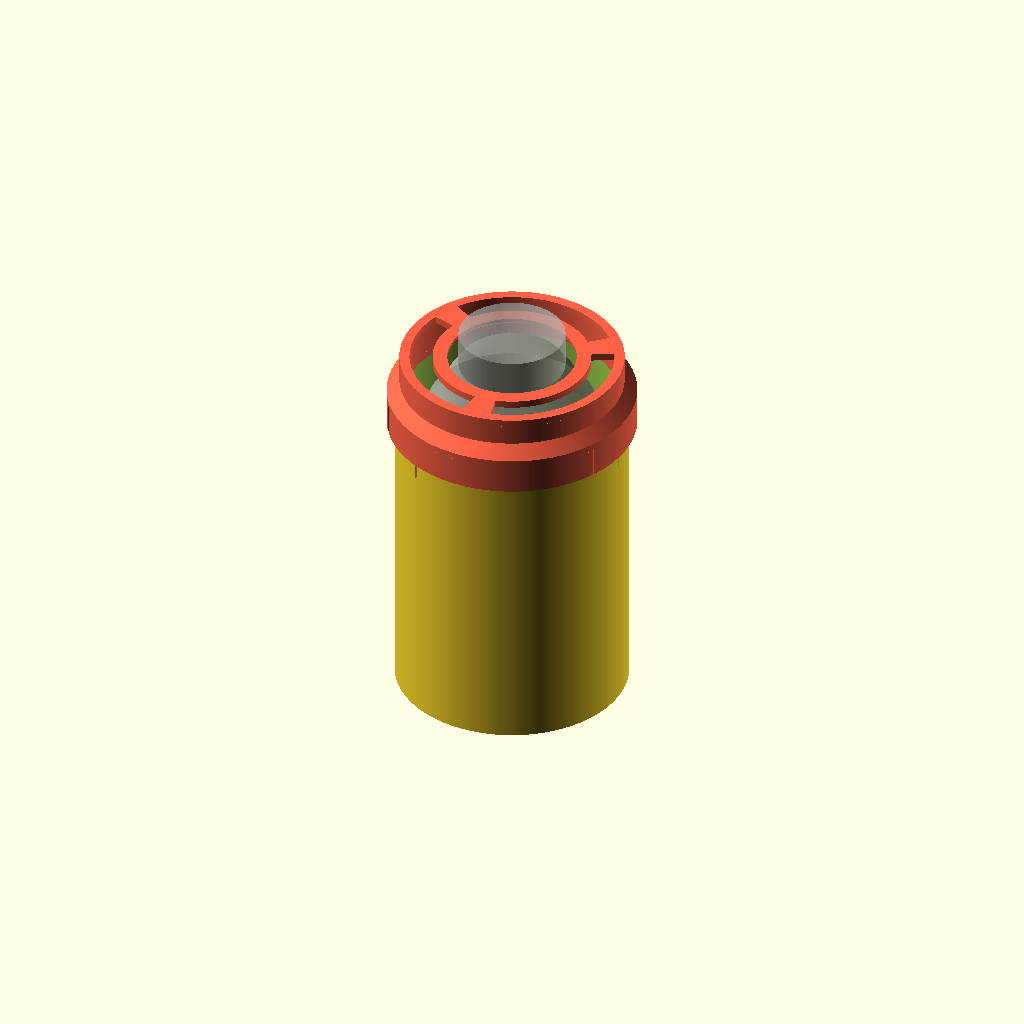
Cell 1: rendered with the file's own defaults.
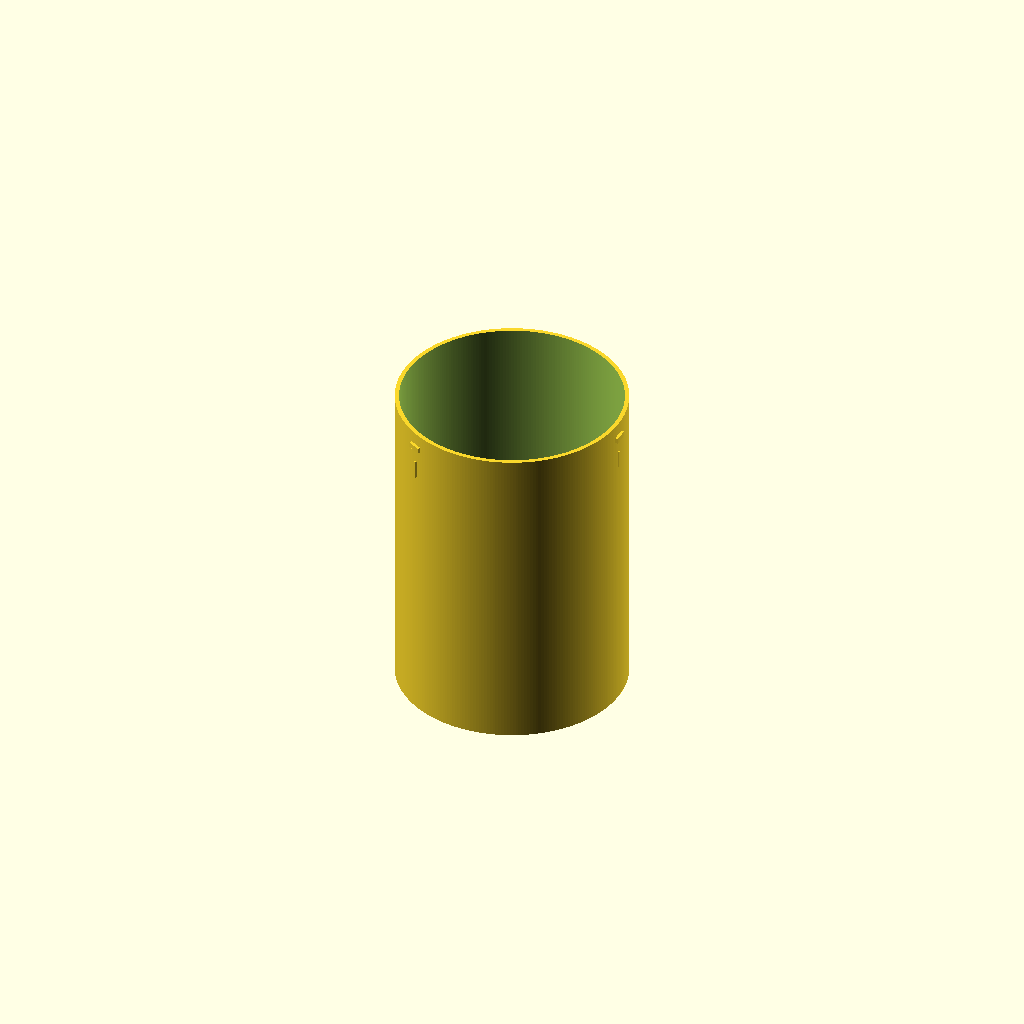
Cell 2: part = "body" (everything else at default).
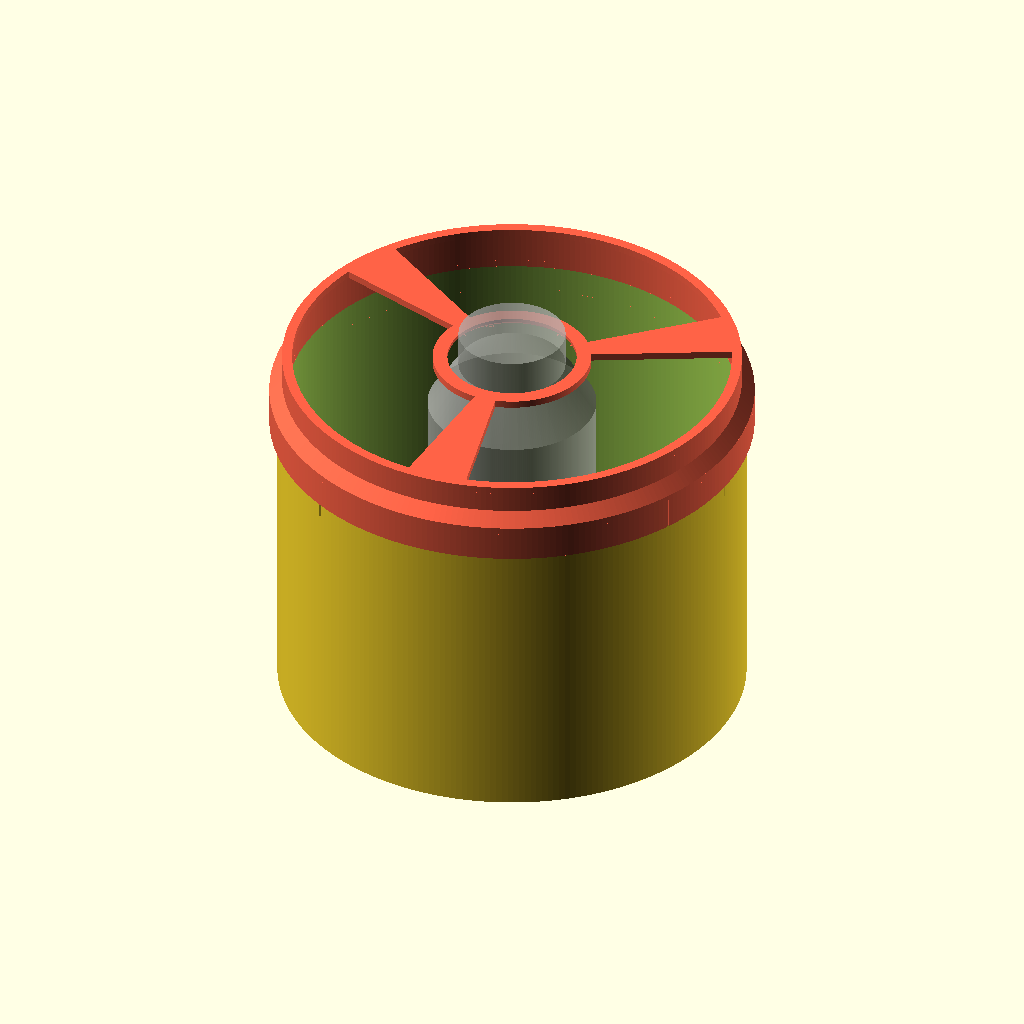
Cell 3: outside_diameter = 254 (everything else at default).
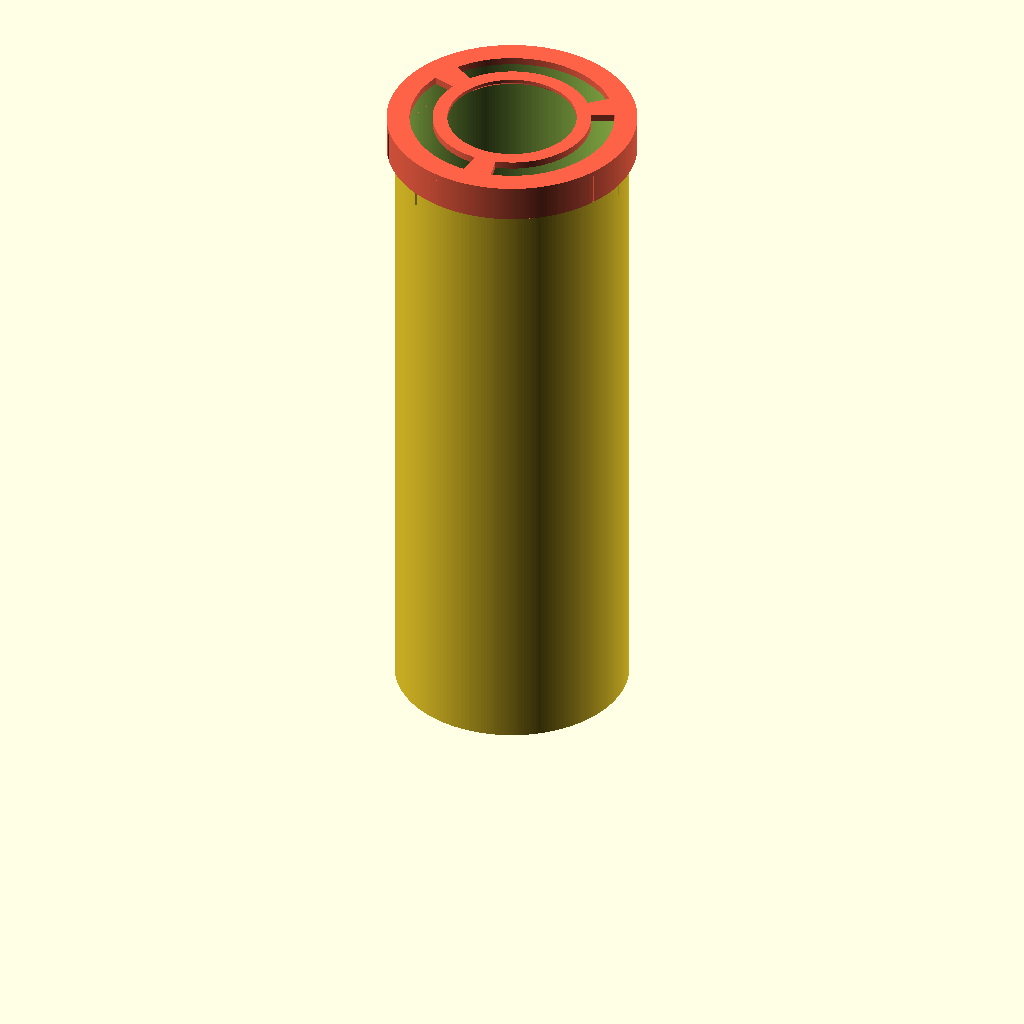
Cell 4: the same model with total_height = 360.
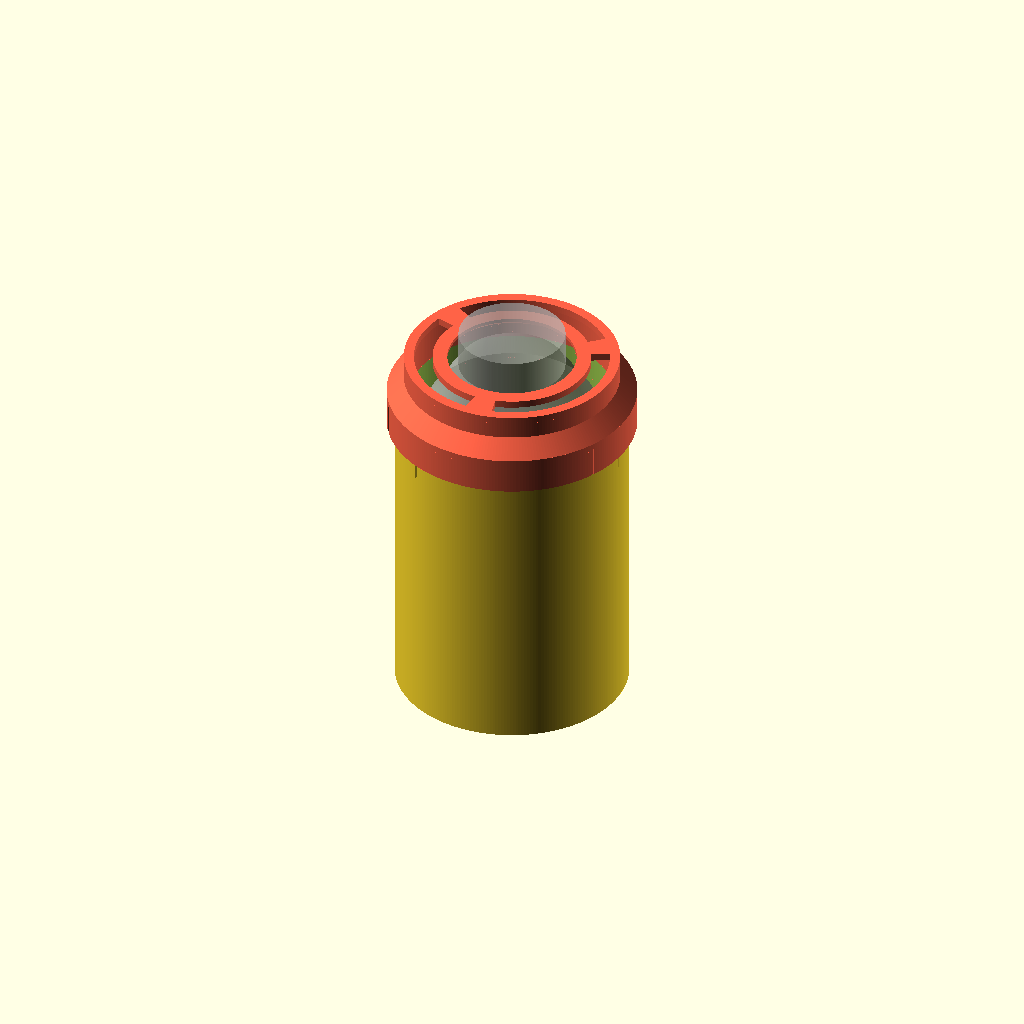
Cell 5: the same model with wall_thickness = 4.8.
One fixed orthographic camera (rotation 55°, 0°, 25°; colour scheme Cornfield) for every cell.
Source of the model, container-design/container-draft.scad:
// ICE-SLEEVE CONTAINER WITH BOTTLE HOLD-DOWN LID  (revision 3)
// Bottle: LENO 1200 ml / 42 oz single-wall stainless wide-mouth (Temu).
// ------------------------------------------------------------------
// PROVISIONAL DRAFT: body and bottle dimensions are estimates, NOT
// verified measurements (see README). Measure before relying on them.
//
// Problem: an empty wide-mouth steel bottle placed in the water-filled
// body floats. The bottle has no neck ring to hang from and its shoulder
// is near or above the rim, so the lid is a twist-lock ring on the body
// rim carrying a plate whose hole bears on the bottle's shoulder taper.
// If the shoulder is above the rim the plate is raised on a short
// "chimney" tube; if it is below, the plate sits flat on the ring.
// Buoyancy pushes the shoulder up into the plate and the bayonet lugs
// on the body stop the lid.
//
// Three openings in the plate (and side windows if the chimney is tall)
// let you top up water after locking and give the ice room to expand.
//
// Parts:  part = "body" | "lid" | "assembly"
//   body     - cylinder plus 3 external bayonet lugs (unchanged from rev 2)
//   lid      - chimney lid, output already flipped for printing (plate down)
//   assembly - body + locked lid + a translucent model of the bottle
//
// Regenerate STLs (from this directory):
//   openscad -D 'part="body"' -o container-body-127x180mm.stl  container-draft.scad
//   openscad -D 'part="lid"'  -o container-lid-chimney.stl     container-draft.scad
//
// To lock: lower the lid over the bottle with the index grooves on the
// skirt over the ribs on the body, press down onto the rim, twist
// CLOCKWISE (seen from above) by lock_rotation. Counter-clockwise releases.
// ------------------------------------------------------------------

part = "assembly"; // ["body", "lid", "assembly"]

// ---- BODY ----------------------------------------------------------
outside_diameter = 127;  // ESTIMATED; replace with measured base diameter
total_height     = 180;  // ESTIMATED; replace with measured base-to-red-line height
wall_thickness   = 2.4;
base_thickness   = 3;

// ---- BOTTLE: MEASURE THESE -----------------------------------------
// Defaults are for the LENO 1200 ml / 42 oz single-wall bottle, Temu listing
// size chart: W 3.6 in (91 mm), H 8.6 in (218 mm). The chart does not say
// whether the cap is included; 218 is taken as the height WITHOUT the cap,
// which is the safe assumption (a shorter bottle only floats up a bit more).
// Neck, shoulder and cap are guesses from the product photos. Stand the
// bottle on a table and measure:
bottle_body_diameter   = 91.4; // widest diameter of the straight body
bottle_neck_diameter   = 58;   // outside diameter across the threads
bottle_body_height     = 173;  // table to where the straight side ends and the shoulder starts curving in
bottle_shoulder_height = 25;   // vertical height of the shoulder taper, from there to the bottom of the neck
bottle_neck_height     = 20;   // neck/thread height (preview only)
bottle_cap_diameter    = 64;   // if you want to lock the lid with the cap on, hole_diameter must exceed this

// ---- LID -----------------------------------------------------------
hole_diameter      = 70;   // plate hole: bigger than the neck (or cap), smaller than the body
hub_width          = 8;    // solid ring kept around the hole between the fill openings
spoke_angle        = 16;   // angular width of the 3 spokes between the fill openings, degrees
plate_thickness    = 4;
hole_chamfer       = 2;    // 45 degree lead-in on the underside of the hole, seats on the shoulder
lift_margin        = 10;   // plate sits this much above where the shoulder would touch it with the
                           // bottle on the base; the bottle floats up this far and then stops.
                           // Measurement error is absorbed here: too big is harmless, too small
                           // means the lid cannot seat on the rim. Raise it if in doubt.
tube_thickness     = 2.5;
ring_thickness     = 4;    // thickness of the ring that sits on the rim
ring_inner_overlap = 2.6;  // how far the ring reaches in past the body's inner wall
window_count       = 3;
window_width       = 80;   // chord width of each window, mm
window_margin      = 8;    // solid band kept above/below the windows
skirt_height       = 16;
skirt_thickness    = 4;
fit_clearance      = 0.4;

// ---- BAYONET LUGS --------------------------------------------------
lug_count         = 3;
lug_height        = 3;
lug_protrusion    = 1.6;
lug_arc_width     = 8;
lug_top_below_rim = 7;
lock_rotation     = 25;
index_marks       = true;

$fn = 256;

// ---- derived -------------------------------------------------------
Ro        = outside_diameter / 2;
Ri        = Ro - wall_thickness;
H         = total_height;
skirt_ir  = Ro + fit_clearance;
skirt_or  = skirt_ir + skirt_thickness;
groove_or = skirt_ir + lug_protrusion + fit_clearance;
ring_ir   = Ri - ring_inner_overlap;        // also the chimney tube inner radius
tube_or   = ring_ir + tube_thickness;
lug_z1    = H - lug_top_below_rim;
lug_z0    = lug_z1 - lug_height;
lug_deg   = lug_arc_width / Ro * 180 / PI;
chan_deg  = (lug_arc_width + 2 * fit_clearance) / Ro * 180 / PI;

// bottle geometry with the bottle standing on the body's base
bR        = bottle_body_diameter / 2;
bn        = bottle_neck_diameter / 2;
hR        = hole_diameter / 2;
bz_body   = base_thickness + bottle_body_height;             // top of straight side
bz_neck   = bz_body + bottle_shoulder_height;                // bottom of neck
z_contact = bz_body + bottle_shoulder_height * (bR - hR) / (bR - bn); // where the hole edge meets the taper
ring_z1   = H + ring_thickness;
flare_h   = skirt_or - tube_or;                              // 45 degree flare from ring out to tube
chimney   = z_contact + lift_margin > ring_z1 + 1;           // shoulder above the rim: needs a chimney
plate_z0  = chimney ? z_contact + lift_margin : H;           // plate underside
plate_z1  = plate_z0 + plate_thickness;
plate_or  = chimney ? tube_or : skirt_or;
tube_h    = chimney ? plate_z0 - ring_z1 - flare_h : 0;
windows   = chimney && tube_h >= 2 * window_margin + 20;     // side windows only if the chimney is tall enough

assert(outside_diameter > 2 * wall_thickness);
assert(hR > bn + 1, "hole must clear the neck threads");
assert(hR < bR - 2, "hole must be smaller than the bottle body");
assert(bR + 2 < ring_ir, "bottle body too wide for the chimney");
assert(!chimney || tube_h >= 4, "chimney too short; raise lift_margin");
assert(skirt_thickness > lug_protrusion + fit_clearance + 1.5, "skirt too thin for groove");
assert(skirt_height > lug_top_below_rim + lug_height + 2, "skirt too short to reach lugs");
assert(lock_rotation + chan_deg < 360 / lug_count - 5, "grooves would run into each other");

echo(str(chimney ? "Chimney lid: " : "Flat lid: ", "plate underside ", plate_z0 - H, " mm above the rim; shoulder contact at ", z_contact - H, " mm relative to the rim with the bottle on the base; bottle floats up ", plate_z0 - z_contact, " mm before it stops."));

// ---- BODY ----------------------------------------------------------
module lug() {
    rotate([0, 0, -lug_deg / 2])
        rotate_extrude(angle = lug_deg)
            translate([Ro - 0.4, lug_z0]) square([0.4 + lug_protrusion, lug_height]);
}

module index_rib() {
    translate([Ro - 0.4, -0.75, H - skirt_height - 12]) cube([0.4 + 0.8, 1.5, 10]);
}

module body() {
    difference() {
        cylinder(d = outside_diameter, h = H);
        translate([0, 0, base_thickness])
            cylinder(d = outside_diameter - 2 * wall_thickness, h = H - base_thickness + 1);
    }
    for (i = [0 : lug_count - 1])
        rotate([0, 0, i * 360 / lug_count]) {
            lug();
            if (index_marks) index_rib();
        }
}

// ---- BOTTLE (preview only) ----------------------------------------
module bottle() {
    translate([0, 0, base_thickness])
        rotate_extrude()
            polygon([[0, 0], [bR, 0], [bR, bottle_body_height],
                     [bn, bottle_body_height + bottle_shoulder_height],
                     [bn, bottle_body_height + bottle_shoulder_height + bottle_neck_height],
                     [0, bottle_body_height + bottle_shoulder_height + bottle_neck_height]]);
}

// ---- LID (modelled seated on the body, unlocked, body coordinates) ----
module window_cut() {
    // rectangle with a 45 degree point at its lower end (the end that is on
    // top when printed plate-down), so it prints without support
    z0 = ring_z1 + flare_h + window_margin;
    z1 = plate_z0 - window_margin;
    hull() {
        translate([0, -window_width / 2, z0]) cube([ring_ir + 50, window_width, z1 - z0]);
        translate([0, -0.5, z0 - window_width / 2]) cube([ring_ir + 50, 1, 1]);
    }
}

module plate_opening() {
    // sector opening in the plate between the hub ring and the outer wall
    rotate([0, 0, spoke_angle / 2])
        rotate_extrude(angle = 360 / window_count - spoke_angle)
            translate([hR + hub_width, plate_z0 - 1])
                square([ring_ir - 3 - (hR + hub_width), plate_thickness + 2]);
}

module lid_seated() {
    difference() {
        union() {
            // ring on the rim
            translate([0, 0, H]) difference() {
                cylinder(r = skirt_or, h = ring_thickness);
                translate([0, 0, -1]) cylinder(r = ring_ir, h = ring_thickness + 2);
            }
            if (chimney) {
                // 45 degree flare from the ring's outer edge in to the tube
                translate([0, 0, ring_z1]) difference() {
                    cylinder(r1 = skirt_or, r2 = tube_or, h = flare_h);
                    translate([0, 0, -1]) cylinder(r = ring_ir, h = flare_h + 2);
                }
                // chimney tube
                translate([0, 0, ring_z1]) difference() {
                    cylinder(r = tube_or, h = plate_z0 - ring_z1);
                    translate([0, 0, -1]) cylinder(r = ring_ir, h = plate_z0 - ring_z1 + 2);
                }
            }
            // top plate (merges with the ring when there is no chimney)
            translate([0, 0, plate_z0]) cylinder(r = plate_or, h = plate_thickness);
            // skirt
            translate([0, 0, H - skirt_height]) difference() {
                cylinder(r = skirt_or, h = skirt_height);
                translate([0, 0, -1]) cylinder(r = skirt_ir, h = skirt_height + 2);
            }
        }
        // plate hole with a chamfer on its underside to sit on the shoulder taper
        translate([0, 0, plate_z0 - 1]) cylinder(r = hR, h = plate_thickness + 2);
        translate([0, 0, plate_z0 - 0.01]) cylinder(r1 = hR + hole_chamfer, r2 = hR, h = hole_chamfer);

        // fill openings in the plate, and side windows when the chimney is tall enough
        for (i = [0 : window_count - 1])
            rotate([0, 0, i * 360 / window_count + 180 / window_count]) {
                plate_opening();
                if (windows) window_cut();
            }

        // bayonet: vertical entry channel + locking groove per lug
        for (i = [0 : lug_count - 1])
            rotate([0, 0, i * 360 / lug_count - chan_deg / 2]) {
                rotate_extrude(angle = chan_deg)
                    translate([skirt_ir - 1, H - skirt_height - 1])
                        square([groove_or - (skirt_ir - 1),
                                (lug_z1 + fit_clearance) - (H - skirt_height - 1)]);
                rotate_extrude(angle = chan_deg + lock_rotation)
                    translate([skirt_ir - 1, lug_z0 - fit_clearance])
                        square([groove_or - (skirt_ir - 1), lug_height + 2 * fit_clearance]);
                if (index_marks)
                    rotate([0, 0, chan_deg / 2])
                        translate([skirt_or - 0.8, -0.75, H - skirt_height - 1])
                            cube([2, 1.5, skirt_height + 2]);
            }
    }
}

// flipped so the flat plate sits on Z=0: print it this way up, no supports
module lid_print() {
    rotate([180, 0, 0]) translate([0, 0, -plate_z1]) lid_seated();
}

// ---- OUTPUT --------------------------------------------------------
if (part == "body")       body();
else if (part == "lid")   lid_print();
else {
    body();
    color("tomato") rotate([0, 0, -lock_rotation]) lid_seated();
    %color("silver", 0.5) bottle();
}
Parameter table extracted from the source (name, type, default, range or options):
part: string, default "assembly", options "body", "lid", "assembly"
outside_diameter: number, default 127
total_height: number, default 180
wall_thickness: number, default 2.4
base_thickness: number, default 3
bottle_body_diameter: number, default 91.4
bottle_neck_diameter: number, default 58
bottle_body_height: number, default 173
bottle_shoulder_height: number, default 25
bottle_neck_height: number, default 20
bottle_cap_diameter: number, default 64
hole_diameter: number, default 70
hub_width: number, default 8
spoke_angle: number, default 16
plate_thickness: number, default 4
hole_chamfer: number, default 2
lift_margin: number, default 10
tube_thickness: number, default 2.5
ring_thickness: number, default 4
ring_inner_overlap: number, default 2.6
window_count: number, default 3
window_width: number, default 80
window_margin: number, default 8
skirt_height: number, default 16
skirt_thickness: number, default 4
fit_clearance: number, default 0.4
lug_count: number, default 3
lug_height: number, default 3
lug_protrusion: number, default 1.6
lug_arc_width: number, default 8
lug_top_below_rim: number, default 7
lock_rotation: number, default 25
index_marks: bool, default true
